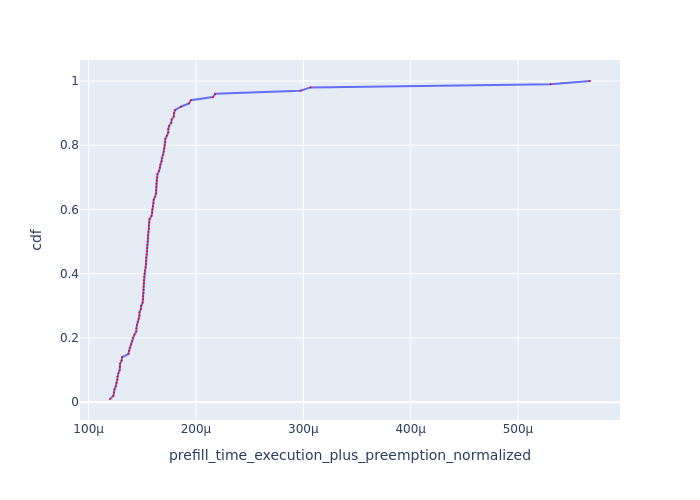

The table this chart was drawn from, first rows:
Request Id, prefill_time_execution_plus_preemption_n…, cdf
0_64, 0.0001199, 0.01
0_68, 0.0001231, 0.02
0_25, 0.0001236, 0.03
0_43, 0.0001241, 0.04
0_62, 0.0001254, 0.05
0_32, 0.000126, 0.06
0_58, 0.0001268, 0.07
0_59, 0.0001268, 0.08
0_27, 0.0001277, 0.09
0_48, 0.0001289, 0.1
0_51, 0.0001291, 0.11
0_93, 0.0001293, 0.12
0_60, 0.0001308, 0.13
0_46, 0.0001311, 0.14
0_16, 0.000137, 0.15
0_37, 0.0001376, 0.16
0_76, 0.0001385, 0.17
0_38, 0.0001395, 0.18
0_49, 0.0001405, 0.19
0_100, 0.0001412, 0.2
0_70, 0.0001426, 0.21
0_63, 0.0001444, 0.22
0_92, 0.0001444, 0.23
0_5, 0.0001449, 0.24
0_95, 0.0001459, 0.25
0_35, 0.0001467, 0.26
0_45, 0.0001473, 0.27
0_18, 0.0001473, 0.28
0_80, 0.0001487, 0.29
0_13, 0.000149, 0.3
0_34, 0.0001503, 0.31
0_8, 0.0001505, 0.32
0_72, 0.0001509, 0.33
0_85, 0.0001511, 0.34
0_21, 0.0001512, 0.35
0_14, 0.0001512, 0.36
0_94, 0.0001514, 0.37
0_77, 0.0001515, 0.38
0_88, 0.0001517, 0.39
0_57, 0.000152, 0.4
0_96, 0.0001526, 0.41
0_23, 0.0001531, 0.42
0_7, 0.0001535, 0.43
0_47, 0.0001535, 0.44
0_52, 0.0001536, 0.45
0_28, 0.0001541, 0.46
0_91, 0.0001545, 0.47
0_10, 0.0001546, 0.48
0_19, 0.0001548, 0.49
0_56, 0.000155, 0.5
0_40, 0.0001553, 0.51
0_74, 0.0001554, 0.52
0_17, 0.0001556, 0.53
0_71, 0.0001561, 0.54
0_73, 0.0001562, 0.55
0_99, 0.0001563, 0.56
0_90, 0.0001567, 0.57
0_79, 0.0001586, 0.58
0_20, 0.0001593, 0.59
0_15, 0.0001594, 0.6
... 40 more rows
